Dataset: fruits-360 (GitHub, sjeanat3/Apple_Identification). Classes: apple braeburn, apple crimson snow, apple golden, apple granny smith, apple pink lady, apple red delicious.

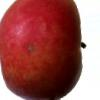
Label: apple crimson snow

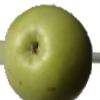
Label: apple granny smith

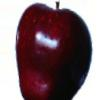
Label: apple red delicious

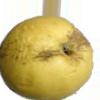
Label: apple golden

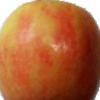
Label: apple pink lady

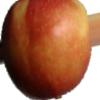
Label: apple braeburn
